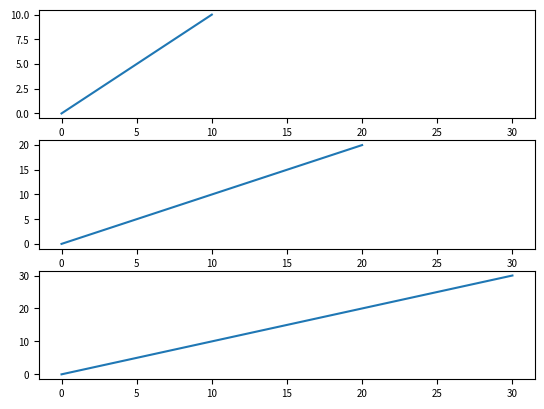

Write Python code to recreate this figure.
#!/usr/bin/python

import matplotlib as mpl
mpl.rcParams['font.size'] = 7.

import matplotlib.pyplot as plt
import numpy as np
x = np.arange(11)
fig = plt.figure()
ax1 = fig.add_subplot(311)
ax1.plot(x, x)
ax2 = fig.add_subplot(312, sharex=ax1)
ax2.plot(2*x, 2*x)
ax3 = fig.add_subplot(313, sharex=ax1)
ax3.plot(3*x, 3*x)
plt.show('7900_04_07.png')
